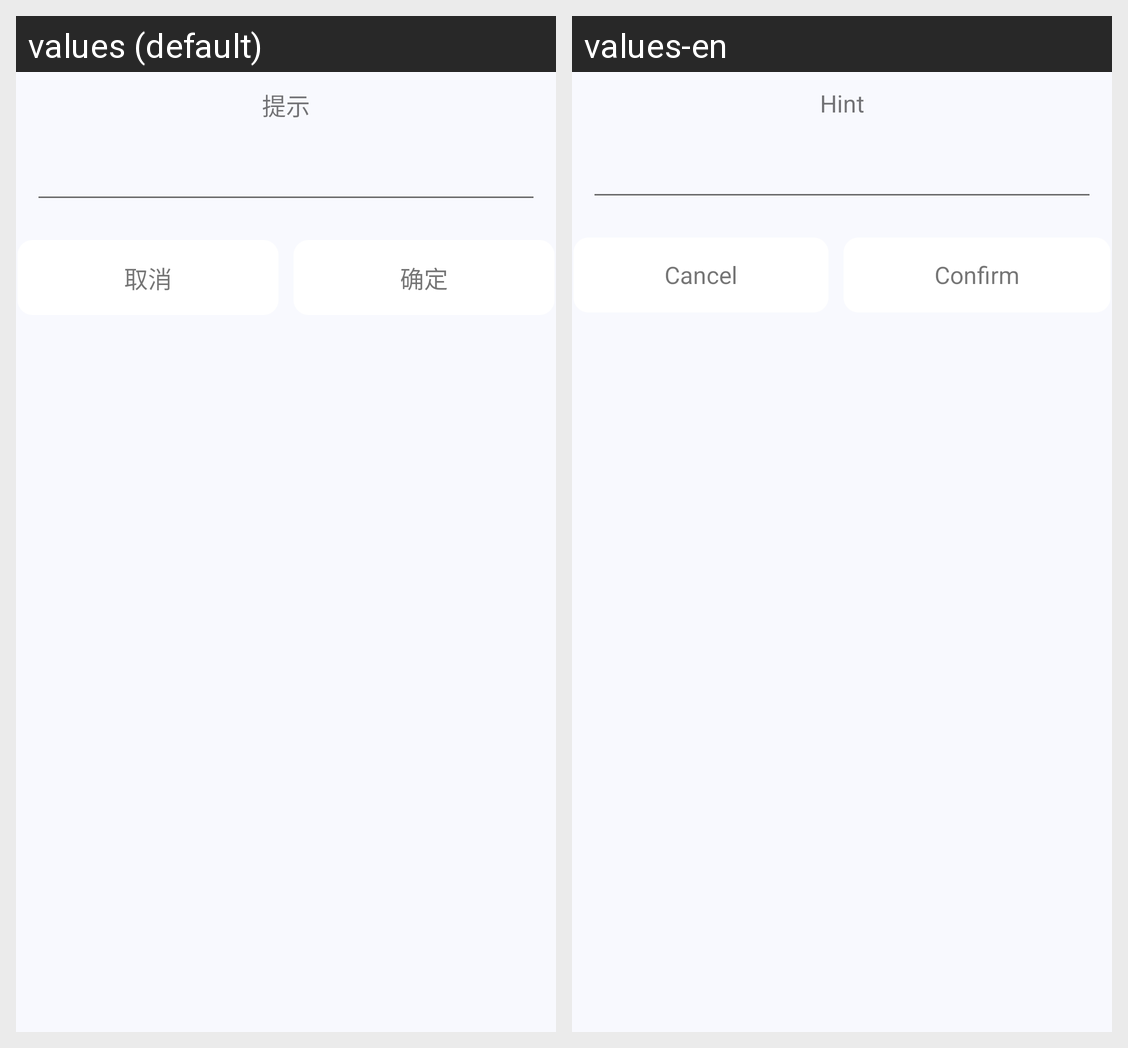

Locale-by-locale string values for the Android screen shown in this grid:
Android screen res/layout/edit_dialog.xml rendered under 2 locales, left to right: values (default), values-en. Device: Nexus 5 (rendered at 1080×1920; each locale shown at half size, 540×960, under a caption strip naming it); theme AppTheme.
Strings drawn on this screen, with the default value and each locale's value (text and hints the layout hard-codes, and strings that could not be matched under every locale, appear in the picture but are not listed):

hint
  values: 提示
  values-en: Hint

cancel
  values: 取消
  values-en: Cancel

confirm
  values: 确定
  values-en: Confirm
